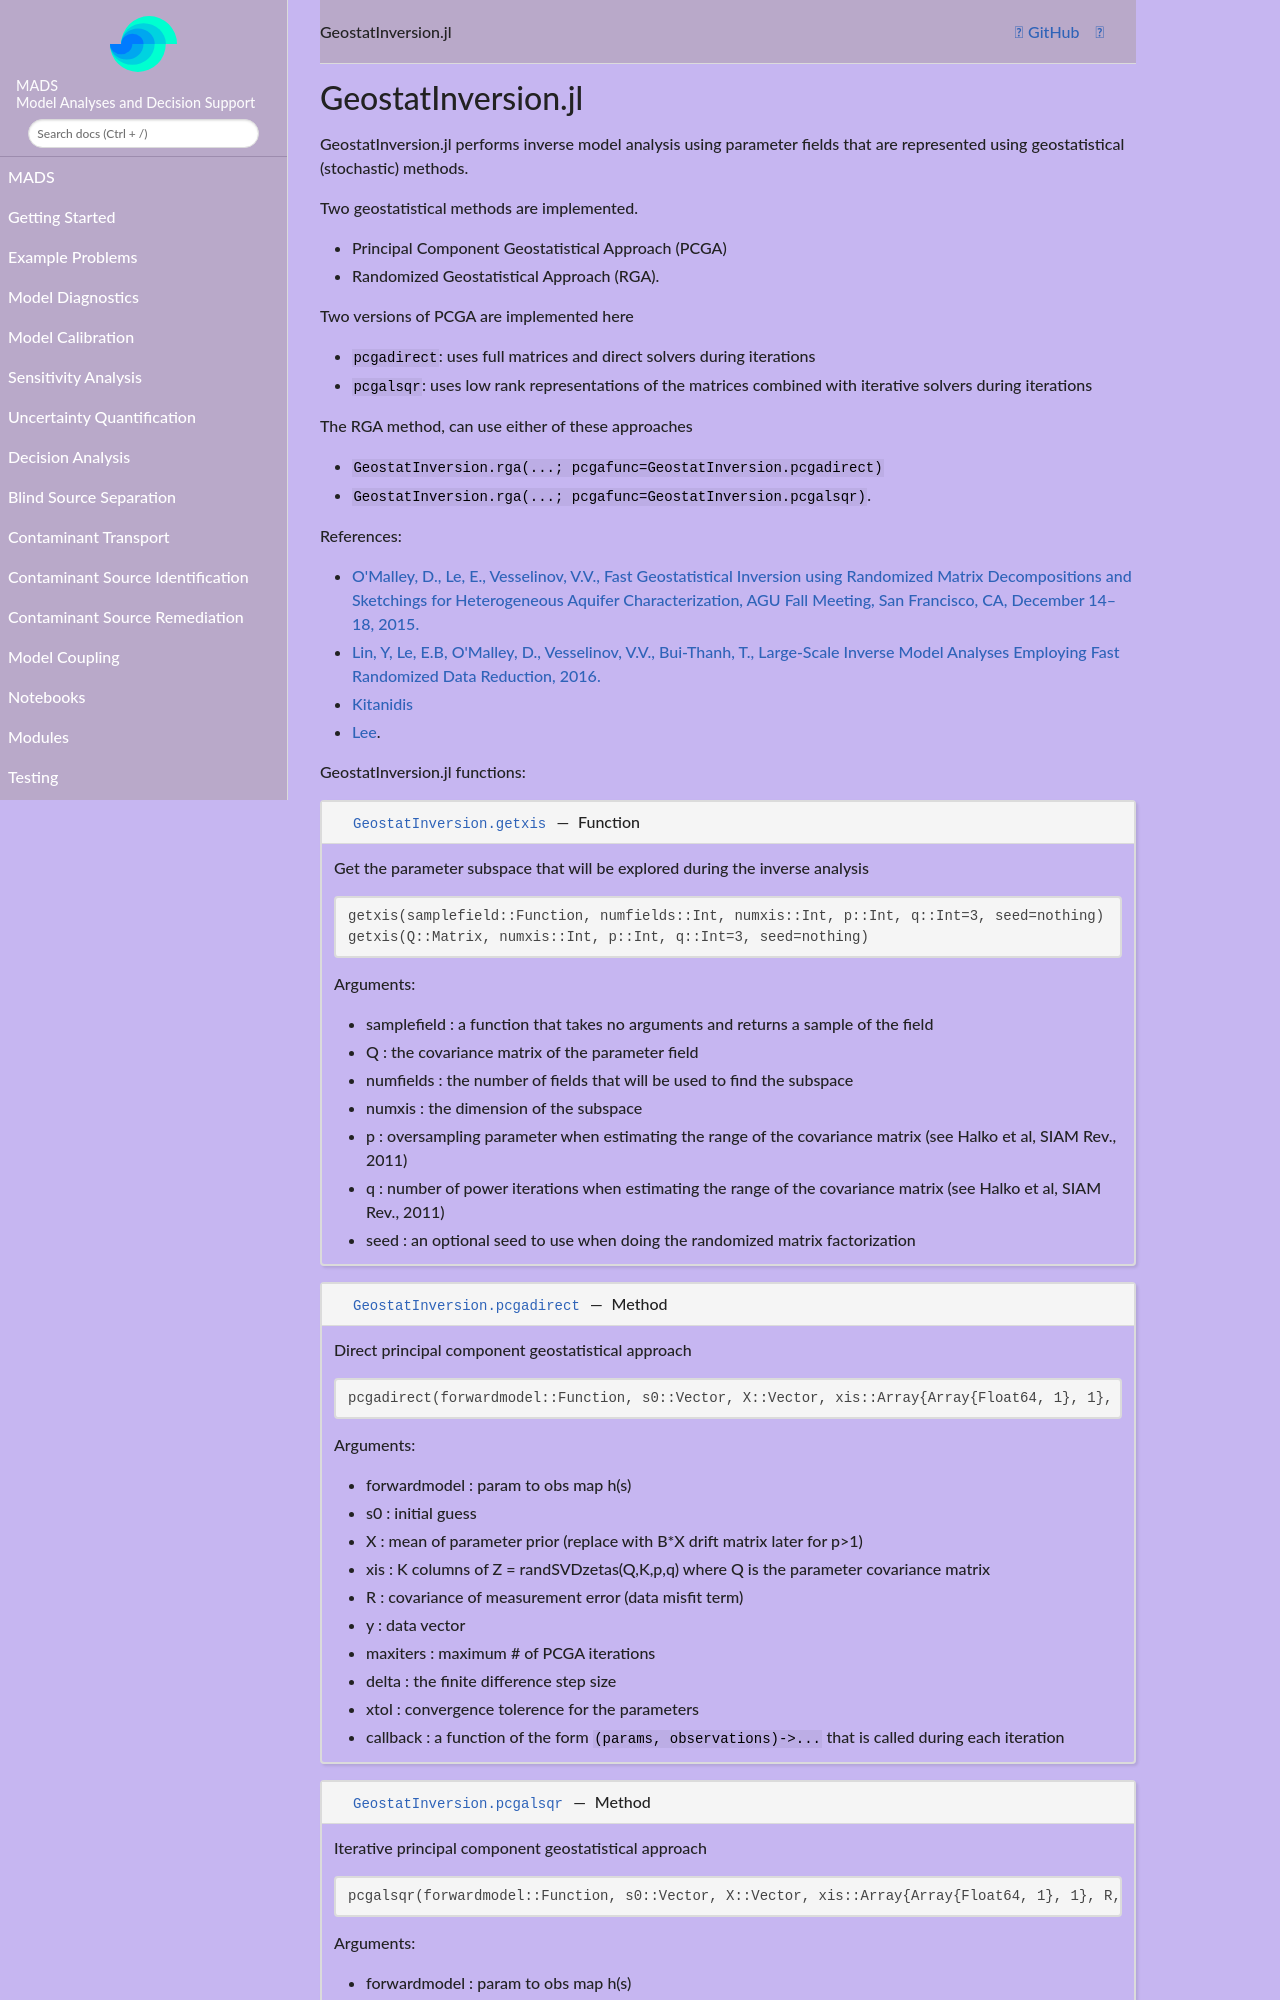

repository: madsjulia/Mads.jl · page: dev/Modules/GeostatInversion.html · generator: mkdocs

# GeostatInversion.jl

This package provides methods for inverse analysis using parameter fields that are represented using geostatistical (stochastic) methods.
Currently, two geostatistical methods are implemented.
One is the Principal Component Geostatistical Approach (PCGA) proposed by [Kitanidis](http://dx.doi.org/10.1002/2013WR014630) & [Lee](http://dx.doi.org/10.1002/2014WR015483).
The other utilizes a Randomized Geostatistical Approach (RGA) that builds on PCGA.

Randomized Geostatistical Approach (RGA) references:

- [O'Malley, D., Le, E., Vesselinov, V.V., Fast Geostatistical Inversion using Randomized Matrix Decompositions and Sketchings for Heterogeneous Aquifer Characterization, AGU Fall Meeting, San Francisco, CA, December 14–18, 2015.](http://adsabs.harvard.edu/abs/2015AGUFM.T31E..03O)
- [Lin, Y, Le, E.B, O'Malley, D., Vesselinov, V.V., Bui-Thanh, T., Large-Scale Inverse Model Analyses Employing Fast Randomized Data Reduction, 2016.](submitted)

Two versions of PCGA are implemented in this package
